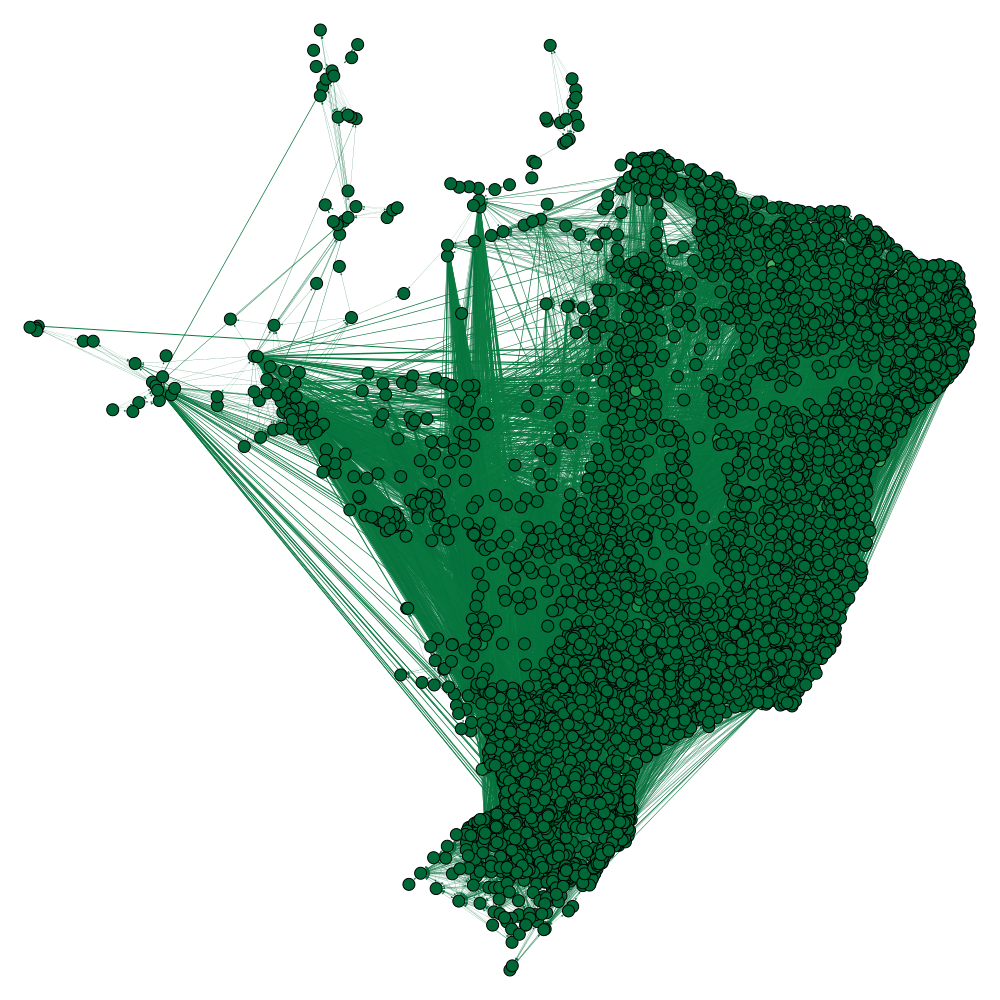

The data file committed next to this chart (first rows):
Figueirópolis D'Oeste; 5103809; 2.5270633160877063
Várzea Grande; 5108402; 7057
Baião; 1501204; 0.0
Mocajuba; 1504604; 0.0
Cametá; 1502103; 2.331
Acarape; 2300150; 0.0
Fortaleza; 2304400; 248618
Redenção; 2311603; 0.0
Cristino Castro; 2203107; 1966
Palmeira do Piauí; 2207405; 0.3333
Aracoiaba; 2301208; 0.08333
Palmácia; 2310100; 7.75
Baturité; 2302107; 1.867
Guaramiranga; 2305100; 70.58
Graça; 2304657; 0.0
São Benedito; 2312304; 2667
Pacoti; 2309805; 7.75
Juazeiro do Norte; 2307304; 43282
Jardim de Piranhas; 2405603; 605.3
Mulungu; 2309102; 30.75
Frutuoso Gomes; 2404002; 1.143
Umarizal; 2414506; 0.0
Japaratuba; 2803302; 547
Telha; 2807303; 0.0
Campo Belo; 3111200; 4144
Santa Juliana; 3157708; 45.6
Agricolândia; 2200103; 0.0
Anápolis; 5201108; 150788
Brejo do Cruz; 2502805; 3628
Bonfinópolis de Minas; 3108206; 106.3
Sete Lagoas; 3167202; 36129
Missão Velha; 2308401; 2887
Caraíbas; 2906899; 1.146
Goiânia; 5208707; 277286
Santa Maria da Vitória; 2928109; 11084
Itambé; 2915809; 1564
Paratinga; 2923704; 2180
Apodi; 2401008; 1022
Jati; 2307205; 855.4
Itapeva; 3522406; 7364
Taquarituba; 3553807; 3345
Penaforte; 2310605; 276.2
Macaíba; 2407104; 6070
São Gonçalo do Amarante; 2412005; 0.0
Pedrinópolis; 3149200; 120
Guaratuba; 4109609; 30.17
Paranaguá; 4118204; 3121
Caicó; 2402006; 10932
Milagres; 2308302; 9683
Porteiras; 2311108; 187.7
Aratuba; 2301406; 16.75
Apiaí; 3502705; 0.0
Iporanga; 3521200; 0.25
Pontal do Paraná; 4119954; 0.0
Itu; 3523909; 4155
Pirapora do Bom Jesus; 3539103; 4165
Mucambo; 2309003; 0.0
Coribe; 2909109; 121.3
São Félix do Coribe; 2929057; 1734
Itapirapuã Paulista; 3522653; 0.0
Ribeira; 3542800; 1371
... 5,261 more rows
